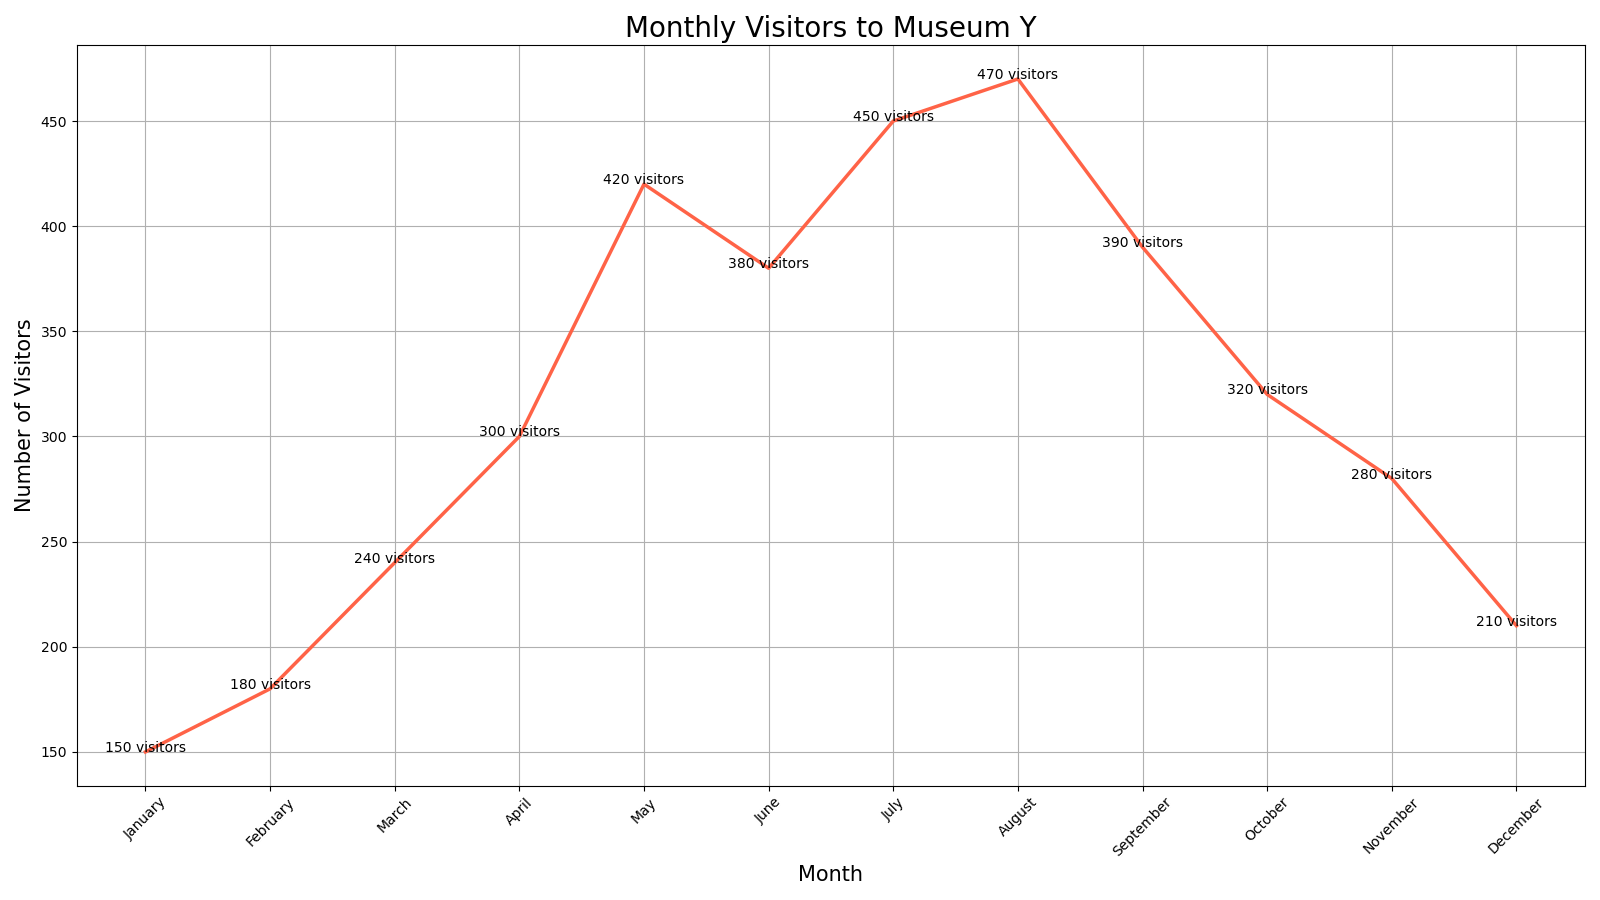

Source data for this figure (header and first rows):
Month, Visitors
January, 150
February, 180
March, 240
April, 300
May, 420
June, 380
July, 450
August, 470
September, 390
October, 320
November, 280
December, 210
